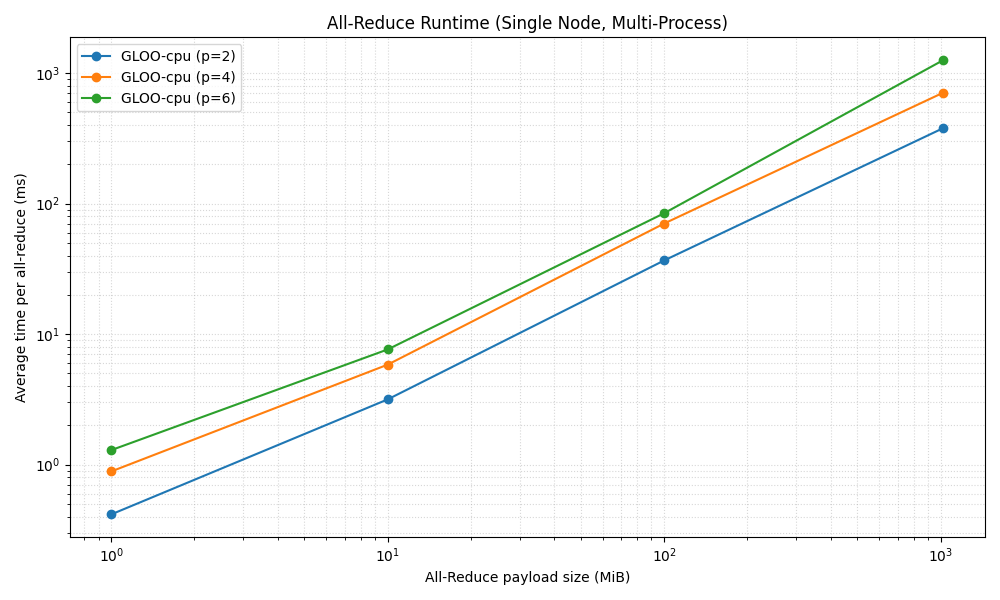

The file beside this chart, header and first rows:
backend, device, world_size, size_mib, avg_time_s, bandwidth_mib_s, iters
gloo, cpu, 2, 1, 0.0004154, 2407, 30
gloo, cpu, 2, 10, 0.00316, 3165, 10
gloo, cpu, 2, 100, 0.03666, 2727, 3
gloo, cpu, 2, 1024, 0.3794, 2699, 1
gloo, cpu, 4, 1, 0.0008863, 1693, 30
gloo, cpu, 4, 10, 0.005833, 2572, 10
gloo, cpu, 4, 100, 0.07034, 2133, 3
gloo, cpu, 4, 1024, 0.7092, 2166, 1
gloo, cpu, 6, 1, 0.001291, 1291, 30
gloo, cpu, 6, 10, 0.007627, 2185, 10
gloo, cpu, 6, 100, 0.08437, 1976, 3
gloo, cpu, 6, 1024, 1.259, 1355, 1
